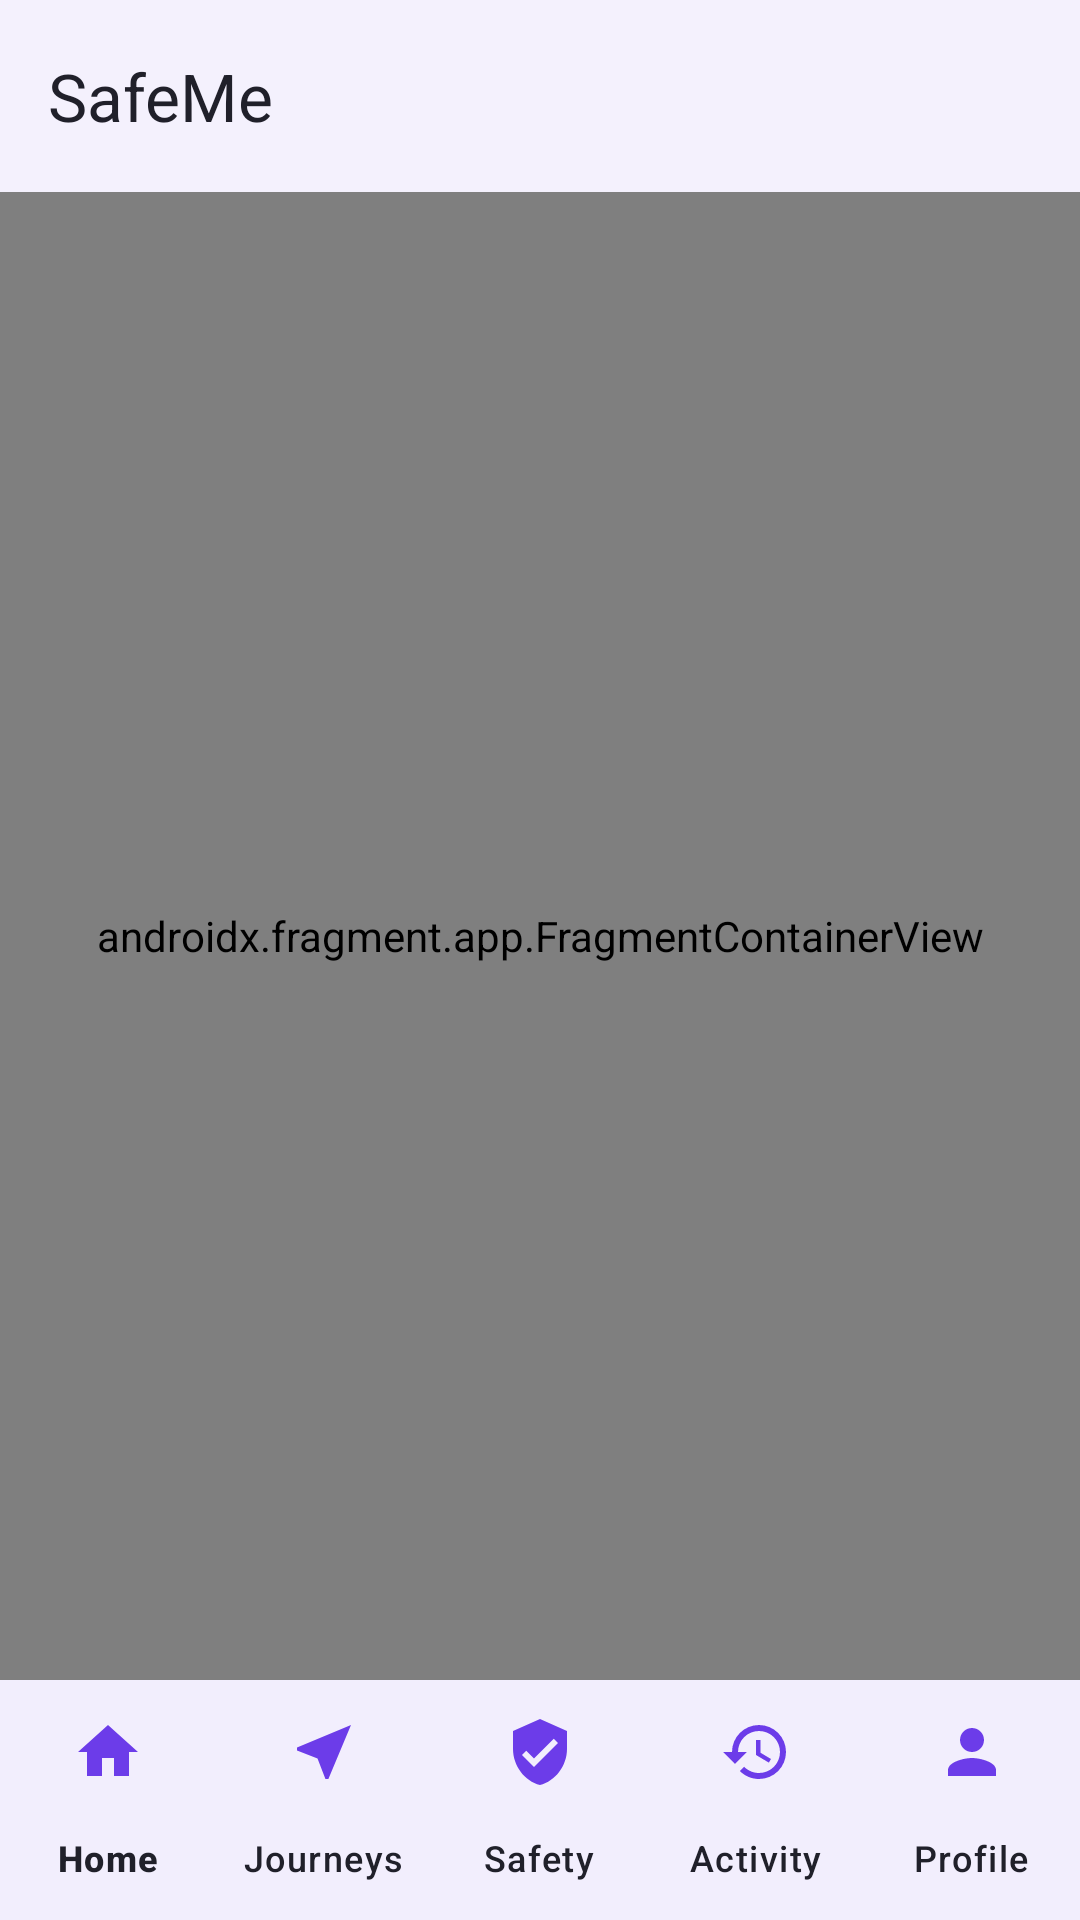

Here is an Android app screen rendered from its layout file. Give the layout XML and the strings, colors and styles it references.
<!-- AndroidManifest.xml: activity theme Theme.SafeMe -->
<!-- res/layout/activity_main.xml -->
<?xml version="1.0" encoding="utf-8"?>
<androidx.constraintlayout.widget.ConstraintLayout xmlns:android="http://schemas.android.com/apk/res/android"
    xmlns:app="http://schemas.android.com/apk/res-auto"
    android:id="@+id/mainRoot"
    android:layout_width="match_parent"
    android:layout_height="match_parent"
    android:background="@color/safeme_background">

    <com.google.android.material.appbar.MaterialToolbar
        android:id="@+id/mainToolbar"
        android:layout_width="0dp"
        android:layout_height="wrap_content"
        android:background="@color/safeme_surface"
        android:elevation="2dp"
        app:layout_constraintEnd_toEndOf="parent"
        app:layout_constraintStart_toStartOf="parent"
        app:layout_constraintTop_toTopOf="parent"
        app:title="@string/app_name"
        app:titleTextColor="@color/safeme_text_main" />

    <androidx.fragment.app.FragmentContainerView
        android:id="@+id/navHostFragment"
        android:name="androidx.navigation.fragment.NavHostFragment"
        android:layout_width="0dp"
        android:layout_height="0dp"
        app:defaultNavHost="true"
        app:layout_constraintBottom_toTopOf="@id/bottomNavigationView"
        app:layout_constraintEnd_toEndOf="parent"
        app:layout_constraintStart_toStartOf="parent"
        app:layout_constraintTop_toBottomOf="@id/mainToolbar"
        app:navGraph="@navigation/nav_graph" />

    <com.google.android.material.bottomnavigation.BottomNavigationView
        android:id="@+id/bottomNavigationView"
        android:layout_width="0dp"
        android:layout_height="wrap_content"
        android:background="@color/safeme_surface"
        app:itemActiveIndicatorStyle="@style/Widget.Material3.BottomNavigationView.ActiveIndicator"
        app:itemIconTint="@color/safeme_primary"
        app:itemTextColor="@color/safeme_text_main"
        app:labelVisibilityMode="labeled"
        app:layout_constraintBottom_toBottomOf="parent"
        app:layout_constraintEnd_toEndOf="parent"
        app:layout_constraintStart_toStartOf="parent"
        app:menu="@menu/bottom_nav_menu" />

</androidx.constraintlayout.widget.ConstraintLayout>
<!-- resources referenced by this layout -->
<resources>
  <color name="safeme_background">#F8F7FC</color>
  <color name="safeme_primary">#6C3CE9</color>
  <color name="safeme_surface">#FFFFFF</color>
  <color name="safeme_text_main">#20202A</color>
  <string name="app_name">SafeMe</string>
  <style name="Theme.SafeMe" parent="Theme.Material3.DayNight.NoActionBar">
          <item name="colorPrimary">@color/safeme_primary</item>
          <item name="colorOnPrimary">@color/safeme_white</item>
          <item name="colorPrimaryContainer">@color/safeme_light_lavender</item>
          <item name="colorOnPrimaryContainer">@color/safeme_deep_purple</item>
          <item name="colorSecondary">@color/safeme_deep_purple</item>
          <item name="colorOnSecondary">@color/safeme_white</item>
          <item name="colorError">@color/safeme_emergency_red</item>
          <item name="colorOnError">@color/safeme_white</item>
          <item name="android:colorBackground">@color/safeme_background</item>
          <item name="colorSurface">@color/safeme_surface</item>
          <item name="colorOnSurface">@color/safeme_text_main</item>
          <item name="colorOnSurfaceVariant">@color/safeme_text_secondary</item>
          <item name="colorOutline">@color/safeme_border</item>
          <item name="android:statusBarColor">@android:color/transparent</item>
          <item name="android:navigationBarColor">@color/safeme_surface</item>
          <item name="android:windowLightStatusBar">true</item>
      </style>
  <color name="safeme_white">#FFFFFF</color>
  <color name="safeme_light_lavender">#F1ECFF</color>
  <color name="safeme_deep_purple">#402080</color>
  <color name="safeme_emergency_red">#E53945</color>
  <color name="safeme_text_secondary">#777586</color>
  <color name="safeme_border">#E5E1F2</color>
</resources>
